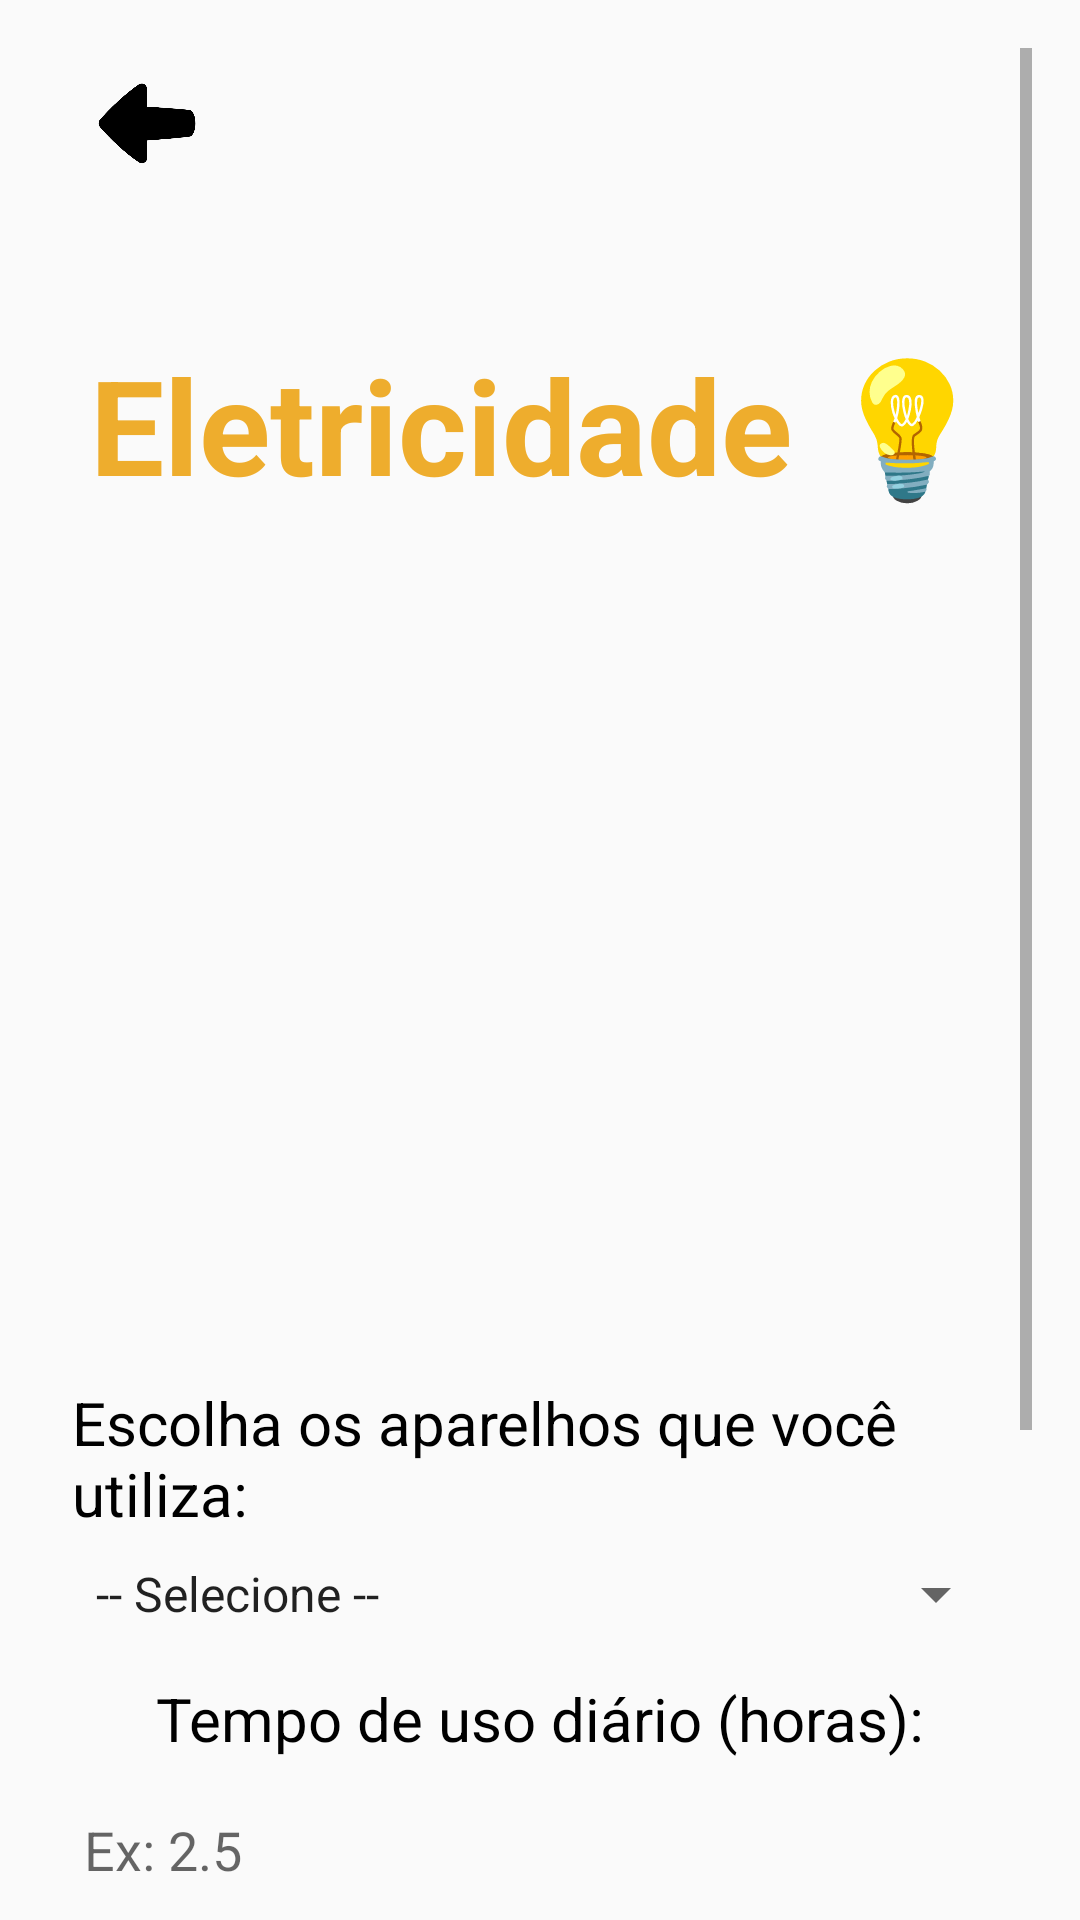

Write the Android layout XML for this screen, with the resource values it uses.
<!-- AndroidManifest.xml: application theme Theme.MyApplication -->
<!-- res/layout/activity_ask_eletricity.xml -->
<?xml version="1.0" encoding="utf-8"?>
<ScrollView xmlns:android="http://schemas.android.com/apk/res/android"
    xmlns:app="http://schemas.android.com/apk/res-auto"
    xmlns:tools="http://schemas.android.com/tools"
    android:id="@+id/main"
    android:layout_width="match_parent"
    android:layout_height="match_parent"
    tools:context=".asks.AskEletricity"
    android:fillViewport="true"
    android:padding="16dp">

    <LinearLayout
        android:layout_width="match_parent"
        android:layout_height="wrap_content"
        android:orientation="vertical"
        android:gravity="center_horizontal"
        android:layout_marginStart="8dp"
        android:layout_marginEnd="8dp">

        <ImageButton
            android:id="@+id/btnVoltar"
            android:layout_width="50dp"
            android:layout_height="50dp"
            android:layout_gravity="start"
            android:layout_marginBottom="16dp"
            android:background="?attr/selectableItemBackgroundBorderless"
            android:contentDescription="@string/dcspbackArrow"
            android:padding="8dp"
            android:src="@drawable/left"
            android:scaleType="fitCenter"/>

        <TextView
            android:id="@+id/txtEletricidade"
            android:layout_width="wrap_content"
            android:layout_height="wrap_content"
            android:text="@string/txtEletricidade"
            android:textColor="#EEAD2D"
            android:textSize="44sp"
            android:textStyle="bold"
            android:layout_marginTop="30dp"
            android:layout_marginBottom="20dp"
            android:textAlignment="center" />

        <ImageView
            android:id="@+id/imgEletricity"
            android:layout_width="match_parent"
            android:layout_height="250dp"
            android:src="@drawable/eletricidade"
            android:layout_marginBottom="20dp" />

        <TextView
            android:id="@+id/txtAparelhos"
            android:layout_width="wrap_content"
            android:layout_height="wrap_content"
            android:text="@string/txtAparelhos"
            android:textSize="20sp"
            android:layout_marginBottom="8dp"
            android:textColor="#000000" />

        <Spinner
            android:id="@+id/spinnerAparelhos"
            android:layout_width="match_parent"
            android:layout_height="wrap_content"
            android:entries="@array/arrayPerguntaAparelho"
            android:layout_marginBottom="16dp" />

        <TextView
            android:id="@+id/txtTempo"
            android:layout_width="wrap_content"
            android:layout_height="wrap_content"
            android:text="@string/txtTempo"
            android:textSize="20sp"
            android:layout_marginBottom="8dp"
            android:textColor="#000000" />

        <EditText
            android:id="@+id/edtTempo"
            android:layout_width="match_parent"
            android:layout_height="wrap_content"
            android:inputType="numberDecimal"
            android:hint="@string/txtHintTempo"
            android:layout_marginBottom="8dp" />

        <Button
            android:id="@+id/btnAdicionar"
            android:layout_width="wrap_content"
            android:layout_height="wrap_content"
            android:text="@string/txtBtnAdicionar"
            android:layout_marginTop="20dp"
            android:backgroundTint="#EEAD2D"
            android:background="@drawable/rounded_button"
            android:textColor="#FFFFFF"
            android:layout_marginBottom="10dp" />

        <TextView
            android:id="@+id/txtSelecionados"
            android:layout_width="wrap_content"
            android:layout_height="wrap_content"
            android:text="@string/txtSelecionados"
            android:textSize="20sp"
            android:layout_marginBottom="8dp"
            android:textColor="#EEAD2D" />

        <LinearLayout
            android:id="@+id/deviceList"
            android:layout_width="match_parent"
            android:layout_height="wrap_content"
            android:orientation="vertical" />

        <Button
            android:id="@+id/btnCalcular"
            android:layout_width="wrap_content"
            android:layout_height="wrap_content"
            android:text="@string/txtBtnCalcularCarbono"
            android:layout_marginTop="20dp"
            android:backgroundTint="#EEAD2D"
            android:background="@drawable/rounded_button"
            android:textColor="#FFFFFF"
            android:layout_marginBottom="20dp"/>

    </LinearLayout>
</ScrollView>
<!-- resources referenced by this layout -->
<resources>
  <string-array name="arrayPerguntaAparelho">
          <item> -- Selecione -- </item>
          <item> Ar-condicionado </item>
          <item> Aparelho de som </item>
          <item> Aspirador </item>
          <item> Batedeira </item>
          <item> Cafeteira </item>
          <item> Carregador de celular </item>
          <item> Chuveiro </item>
          <item>  Computador </item>
          <item> Exaustor </item>
          <item> Ferro de passar roupa </item>
          <item> Freezer </item>
          <item> Geladeira </item>
          <item>  Grill </item>
          <item> Lâmpada fluorescente </item>
          <item> Lâmpada incandescente </item>
          <item> Liquidificador </item>
          <item>  Máquina de lavar </item>
          <item>  Microondas </item>
          <item> Sanduicheira </item>
          <item> Secador de cabelo </item>
          <item> Televisor </item>
          <item> Telefone sem fio </item>
          <item> Torradeira </item>
          <item> Ventilador </item>
          <item> Videogame </item>
      </string-array>
  <!-- drawable left: png bitmap (drawable, 29072 bytes) -->
  <!-- drawable rounded_button (drawable) -->
  <?xml version="1.0" encoding="utf-8"?>
  <shape xmlns:android="http://schemas.android.com/apk/res/android">
      <solid android:color="#006400" /> 
      <corners android:radius="12dp" /> 
      <padding android:left="16dp" android:right="16dp" android:top="10dp" android:bottom="10dp" />
  </shape>
  <string name="dcspbackArrow"> Voltar </string>
  <string name="txtAparelhos"> Escolha os aparelhos que você utiliza: </string>
  <string name="txtBtnAdicionar"> Adicionar dispositivo </string>
  <string name="txtBtnCalcularCarbono"> Calcular </string>
  <string name="txtEletricidade"> Eletricidade 💡 </string>
  <string name="txtHintTempo"> Ex: 2.5 </string>
  <string name="txtSelecionados"> Dispositivos Selecionados </string>
  <string name="txtTempo"> Tempo de uso diário (horas): </string>
  <style name="Theme.MyApplication" parent="Base.Theme.MyApplication" />
  <style name="Base.Theme.MyApplication" parent="Theme.AppCompat.Light.NoActionBar">
          
          <item name="android:statusBarColor"> #058C42 </item>
          
      </style>
</resources>
